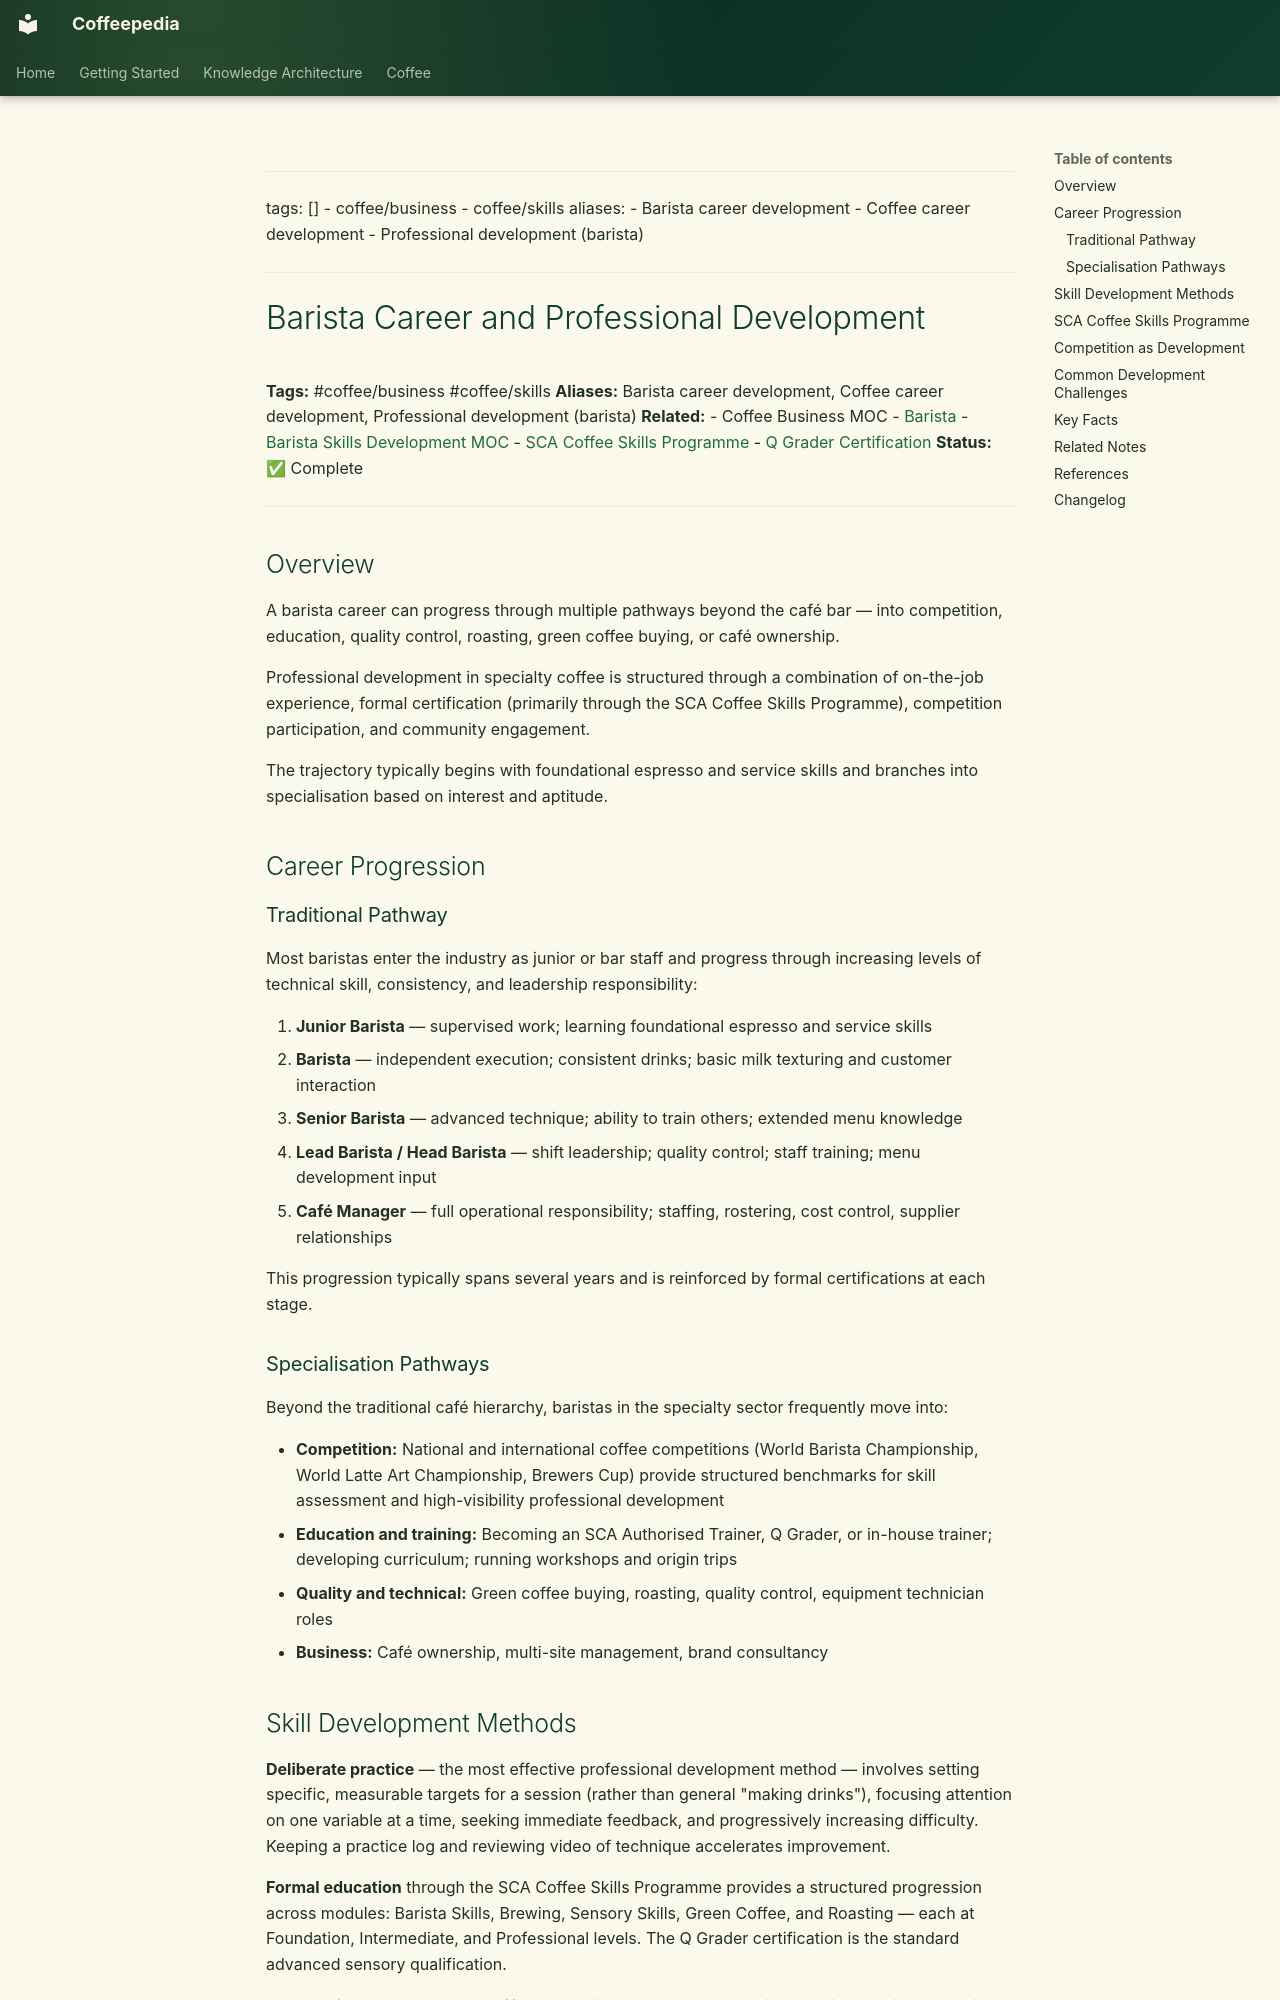

repository: Vauldt/all-about-coffee · page: coffee/barista/barista-career-and-professional-development/index.html · generator: mkdocs

---
tags: []
  - coffee/business
  - coffee/skills
aliases:
  - Barista career development
  - Coffee career development
  - Professional development (barista)
---

# Barista Career and Professional Development

**Tags:** #coffee/business #coffee/skills
**Aliases:** Barista career development, Coffee career development, Professional development (barista)
**Related:** 
- Coffee Business MOC
- [Barista](barista.md) 
- [Barista Skills Development MOC](../maps-of-content/barista-skills-development-moc.md)
- [SCA Coffee Skills Programme](../coffee-education/sca-coffee-skills-programme.md)
- [Q Grader Certification](../coffee-tasting/q-grader-certification.md)
**Status:** ✅ Complete

---

## Overview

A barista career can progress through multiple pathways beyond the café bar — into competition, education, quality control, roasting, green coffee buying, or café ownership. 

Professional development in specialty coffee is structured through a combination of on-the-job experience, formal certification (primarily through the SCA Coffee Skills Programme), competition participation, and community engagement. 

The trajectory typically begins with foundational espresso and service skills and branches into specialisation based on interest and aptitude.

## Career Progression

### Traditional Pathway

Most baristas enter the industry as junior or bar staff and progress through increasing levels of technical skill, consistency, and leadership responsibility:

1. **Junior Barista** — supervised work; learning foundational espresso and service skills
2. **Barista** — independent execution; consistent drinks; basic milk texturing and customer interaction
3. **Senior Barista** — advanced technique; ability to train others; extended menu knowledge
4. **Lead Barista / Head Barista** — shift leadership; quality control; staff training; menu development input
5. **Café Manager** — full operational responsibility; staffing, rostering, cost control, supplier relationships

This progression typically spans several years and is reinforced by formal certifications at each stage.

### Specialisation Pathways

Beyond the traditional café hierarchy, baristas in the specialty sector frequently move into:

- **Competition:** National and international coffee competitions (World Barista Championship, World Latte Art Championship, Brewers Cup) provide structured benchmarks for skill assessment and high-visibility professional development
- **Education and training:** Becoming an SCA Authorised Trainer, Q Grader, or in-house trainer; developing curriculum; running workshops and origin trips
- **Quality and technical:** Green coffee buying, roasting, quality control, equipment technician roles
- **Business:** Café ownership, multi-site management, brand consultancy
